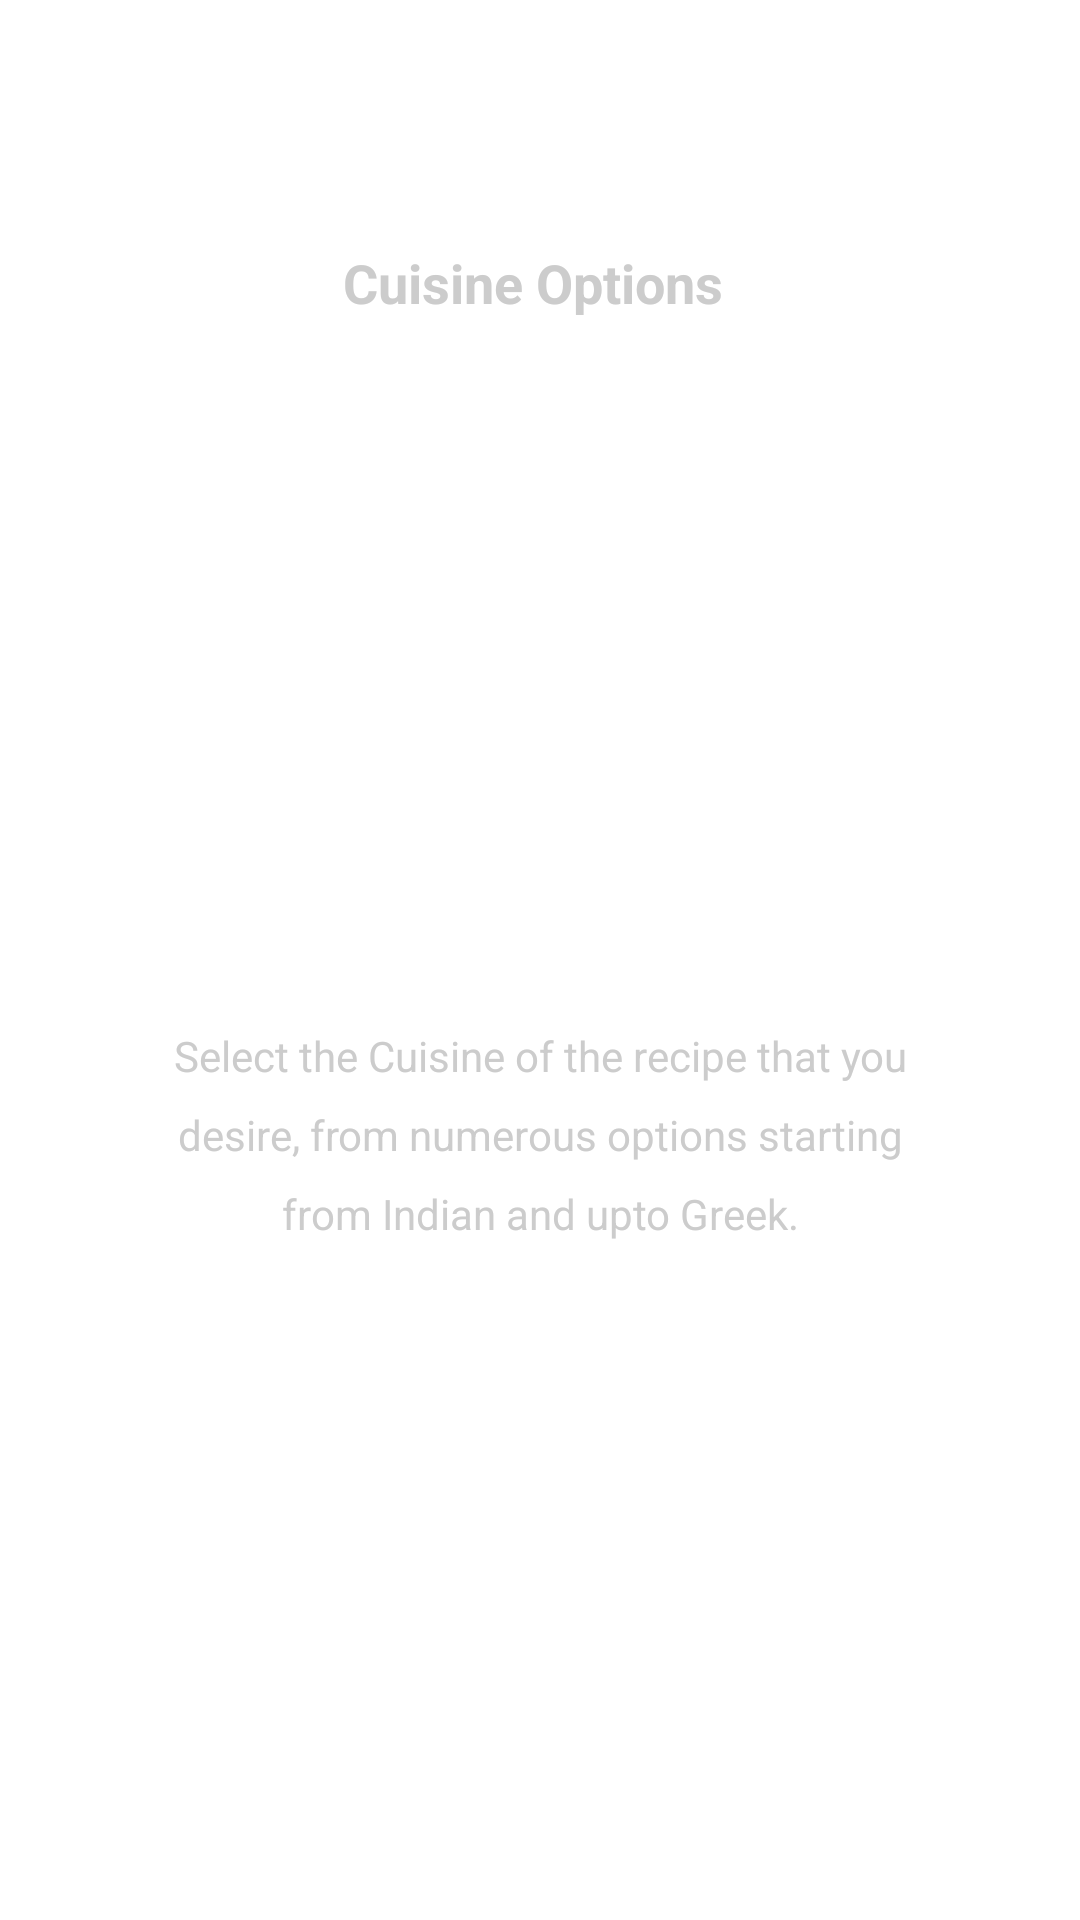

The Android layout XML behind this screen, and the referenced resources:
<!-- AndroidManifest.xml: application theme Theme.LinkShare -->
<!-- res/layout/slide_layout.xml -->
<?xml version="1.0" encoding="utf-8"?>
<RelativeLayout xmlns:android="http://schemas.android.com/apk/res/android"
    xmlns:app="http://schemas.android.com/apk/res-auto"
    android:layout_width="match_parent"
    android:layout_height="match_parent">

    <ImageView
        android:id="@+id/imageView2"
        android:layout_width="wrap_content"
        android:layout_height="wrap_content"
        android:layout_alignParentTop="true"
        android:layout_centerHorizontal="true"
        android:layout_marginHorizontal="@android:dimen/app_icon_size"
        android:layout_marginTop="146dp"
         />

    <TextView
        android:id="@+id/heading"
        android:layout_width="wrap_content"
        android:layout_height="wrap_content"
        android:layout_alignParentTop="true"
        android:layout_centerHorizontal="true"
        android:layout_marginTop="82dp"
        android:text="Cuisine Options "
        android:textColor="@color/colorTransparentWhite"
        android:textSize="18sp"
        android:textStyle="bold"
        android:autoLink="web"
        android:linksClickable="true"
        />

    <TextView
        android:id="@+id/description"
        android:layout_width="wrap_content"
        android:layout_height="wrap_content"
        android:layout_alignParentBottom="true"
        android:layout_centerHorizontal="true"
        android:layout_marginHorizontal="@android:dimen/app_icon_size"
        android:layout_marginBottom="178dp"
        android:lineSpacingExtra="10sp"
        android:paddingVertical="@android:dimen/app_icon_size"
        android:singleLine="false"
        android:text="Select the Cuisine of the recipe that you desire, from numerous options starting from Indian and upto Greek."
        android:textAlignment="center"
        android:textAppearance="@style/TextAppearance.AppCompat.Body1"
        android:textColor="@color/colorTransparentWhite"
        android:linksClickable="true"
        />


</RelativeLayout>
<!-- resources referenced by this layout -->
<resources>
  <color name="colorTransparentWhite">#cccccc</color>
  <style name="Theme.LinkShare" parent="Theme.MaterialComponents.DayNight.DarkActionBar">
          
          <item name="colorPrimary">@color/colorPrimary</item>
          <item name="colorPrimaryVariant">@color/colorPrimaryDark</item>
          <item name="colorOnPrimary">@color/white</item>
          
          <item name="colorSecondary">@color/link</item>
          <item name="colorSecondaryVariant">@color/teal_700</item>
          <item name="colorOnSecondary">@color/black</item>
          
          <item name="android:statusBarColor" tools:targetApi="l">?attr/colorPrimaryVariant</item>
          
      </style>
  <color name="colorPrimary">#262938</color>
  <color name="colorPrimaryDark">#181a24</color>
  <color name="white">#FFFFFFFF</color>
  <color name="link">#117A65</color>
  <color name="teal_700">#FF018786</color>
  <color name="black">#FF000000</color>
</resources>
